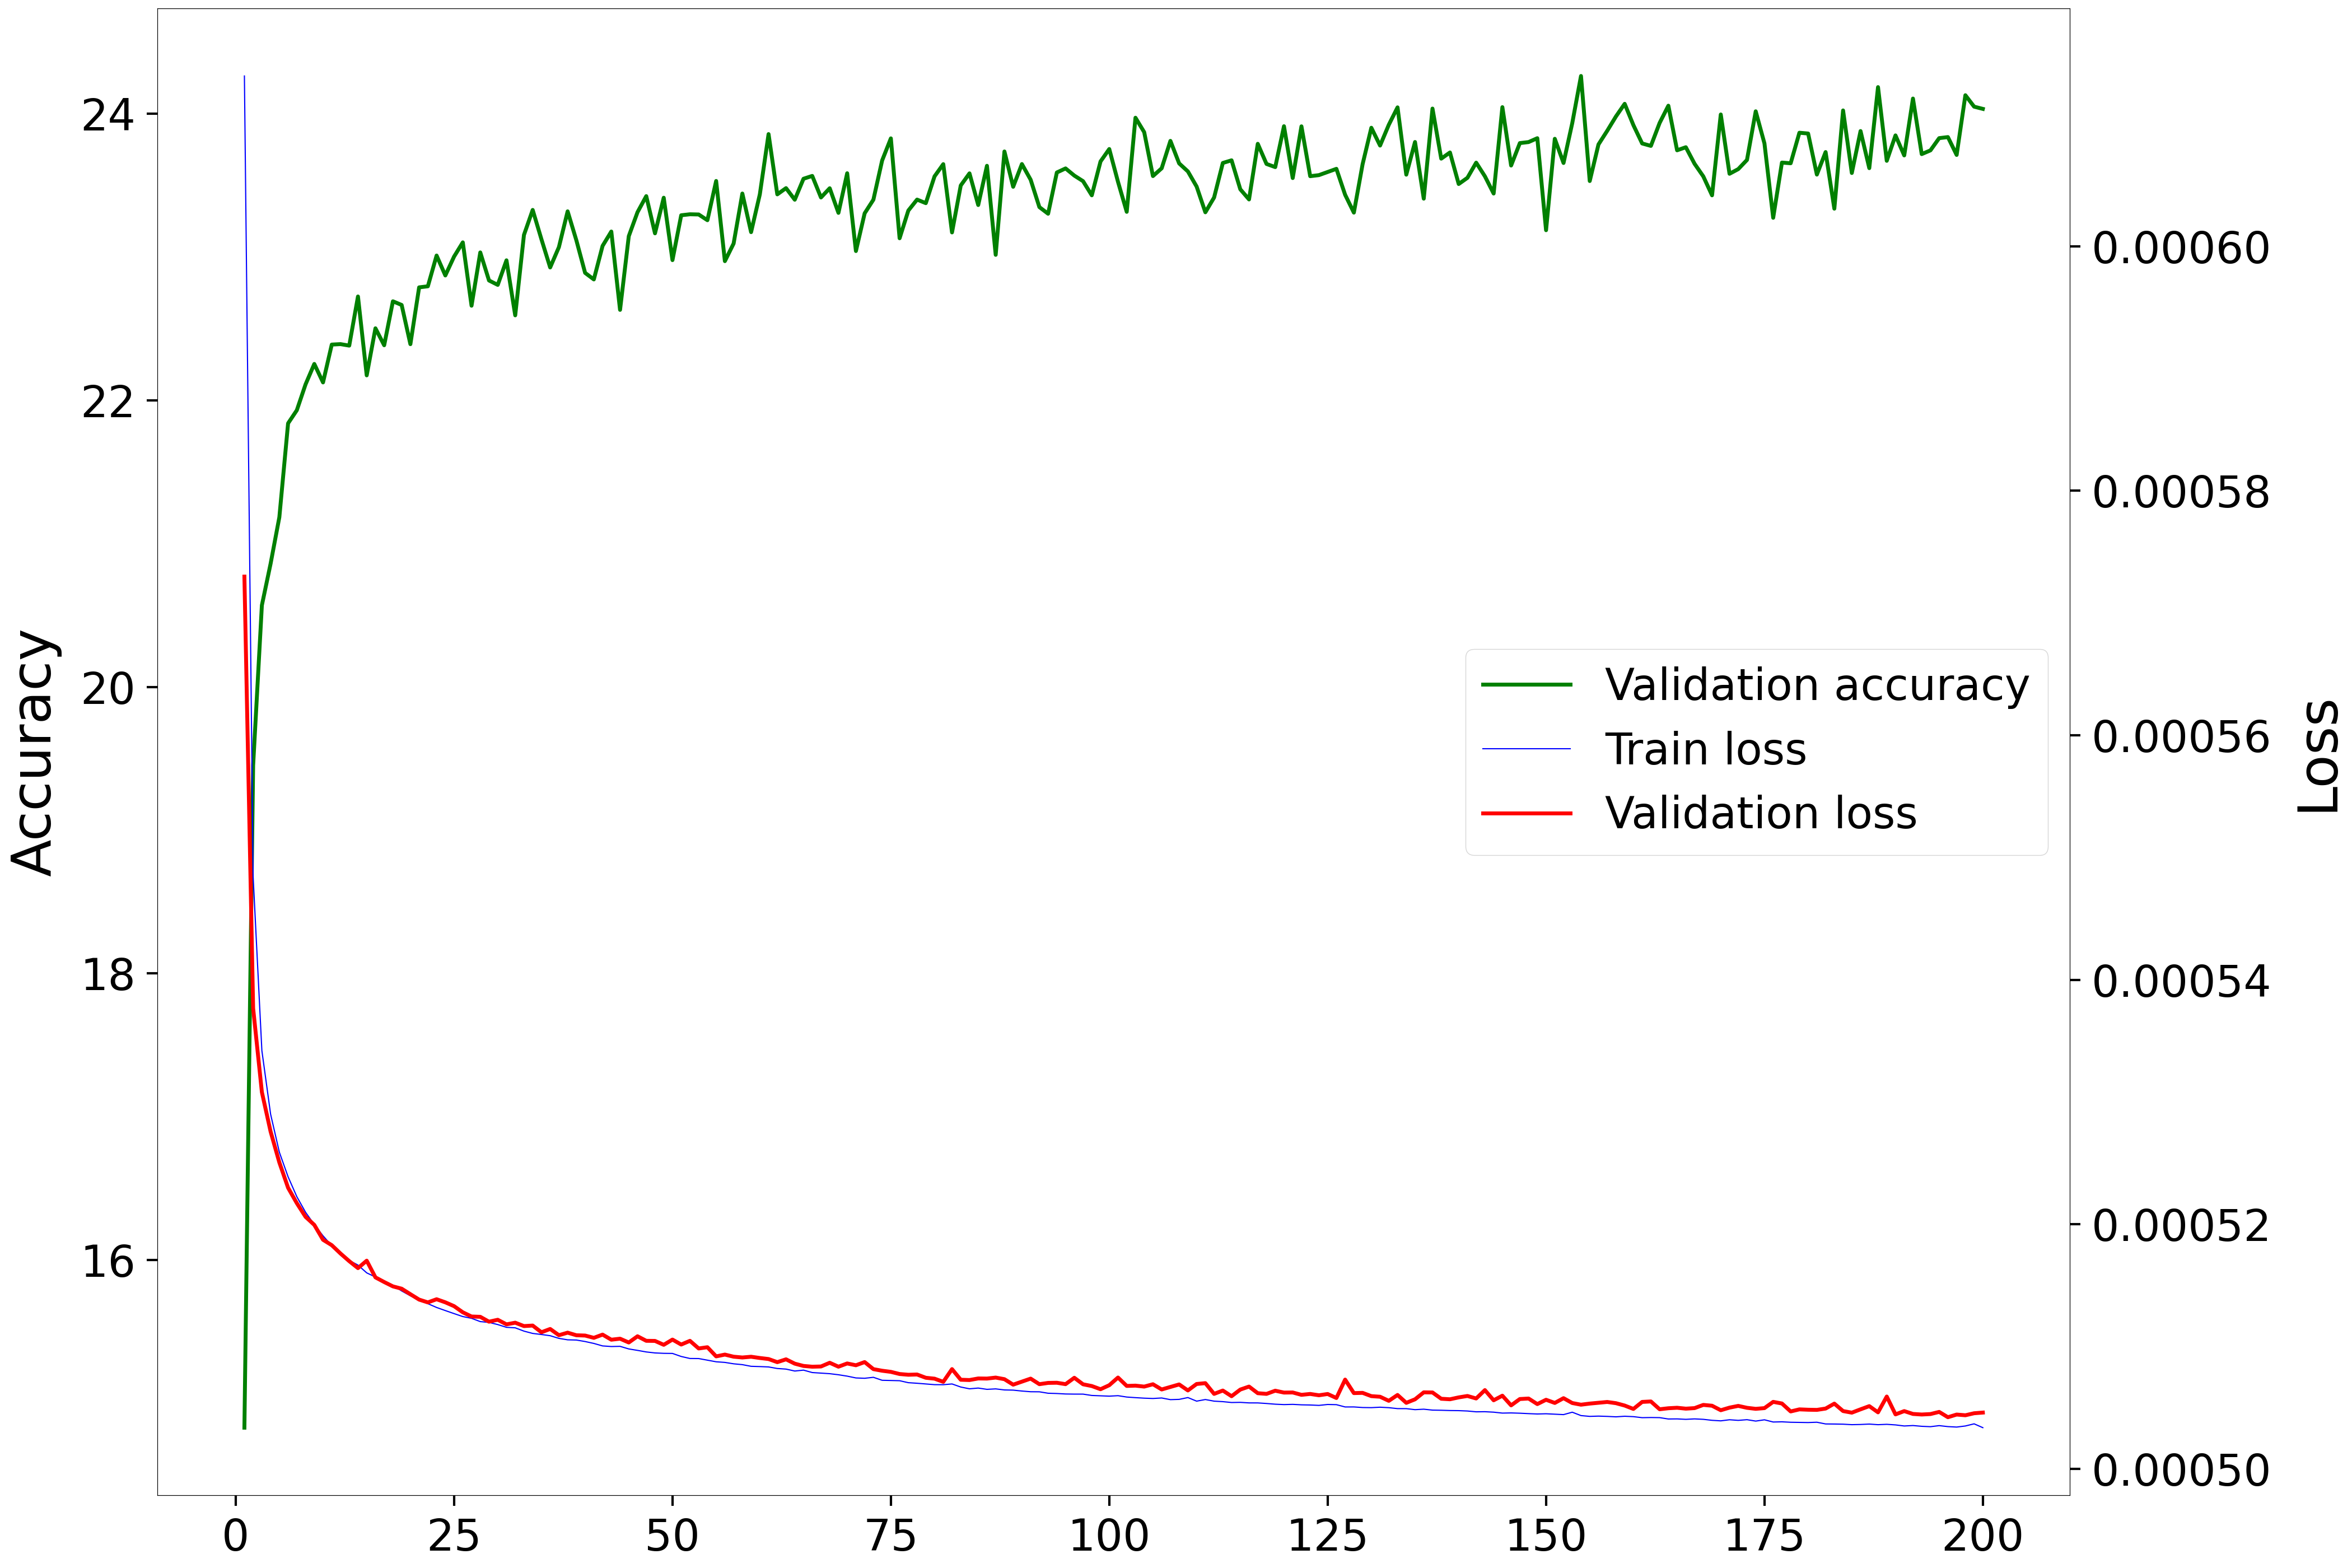

Data behind this chart, as committed beside it:
Epoch, Accuracy, Loss
1, 14.83, 0.000573
2, 19.45, 0.0005377
3, 20.57, 0.0005308
4, 20.86, 0.0005276
5, 21.19, 0.0005251
6, 21.84, 0.000523
7, 21.93, 0.0005217
8, 22.11, 0.0005206
9, 22.25, 0.00052
10, 22.13, 0.0005187
11, 22.39, 0.0005183
12, 22.39, 0.0005176
13, 22.38, 0.000517
14, 22.73, 0.0005164
15, 22.18, 0.000517
16, 22.5, 0.0005157
17, 22.39, 0.0005153
18, 22.69, 0.0005149
19, 22.67, 0.0005147
20, 22.39, 0.0005143
21, 22.79, 0.0005138
22, 22.8, 0.0005136
23, 23.01, 0.0005139
24, 22.87, 0.0005136
25, 23, 0.0005133
26, 23.1, 0.0005128
27, 22.66, 0.0005125
28, 23.03, 0.0005124
29, 22.84, 0.000512
30, 22.81, 0.0005122
31, 22.98, 0.0005118
32, 22.59, 0.000512
33, 23.16, 0.0005117
34, 23.33, 0.0005117
35, 23.13, 0.0005112
36, 22.93, 0.0005114
37, 23.07, 0.0005109
38, 23.32, 0.0005111
39, 23.12, 0.0005109
40, 22.89, 0.0005109
41, 22.84, 0.0005107
42, 23.08, 0.000511
43, 23.18, 0.0005106
44, 22.63, 0.0005107
45, 23.15, 0.0005103
46, 23.31, 0.0005108
47, 23.43, 0.0005105
48, 23.17, 0.0005105
49, 23.42, 0.0005102
50, 22.98, 0.0005106
51, 23.29, 0.0005102
52, 23.3, 0.0005105
53, 23.3, 0.0005099
54, 23.26, 0.00051
55, 23.53, 0.0005092
56, 22.97, 0.0005094
57, 23.1, 0.0005092
58, 23.44, 0.0005091
59, 23.17, 0.0005092
60, 23.44, 0.0005091
... 140 more rows
